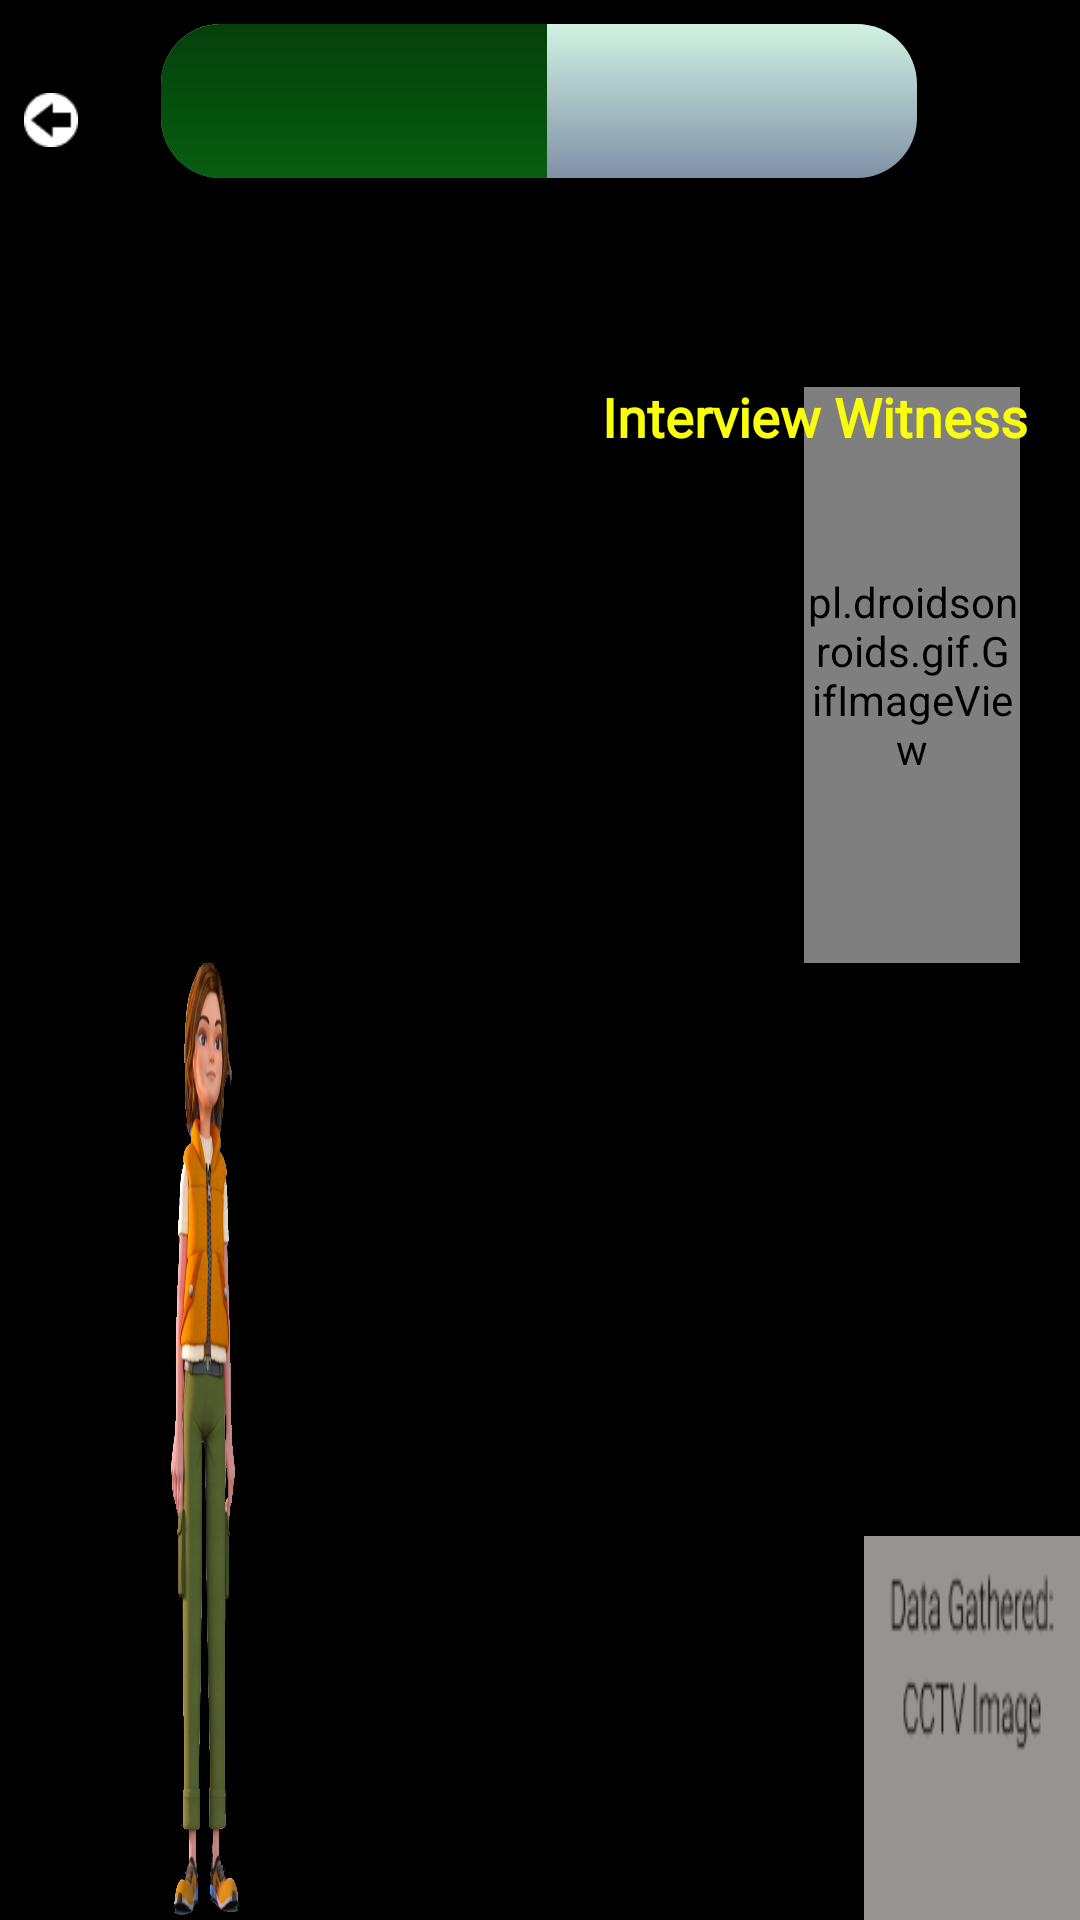

This screen was rendered from an Android layout file. Write that file and the resources it references.
<!-- AndroidManifest.xml: application theme android:Theme.NoTitleBar.Fullscreen -->
<!-- res/layout/activity_page10.xml -->
<?xml version="1.0" encoding="utf-8"?>
<androidx.constraintlayout.widget.ConstraintLayout xmlns:android="http://schemas.android.com/apk/res/android"
    xmlns:app="http://schemas.android.com/apk/res-auto"
    xmlns:tools="http://schemas.android.com/tools"
    android:layout_width="match_parent"
    android:layout_height="match_parent"
    tools:context=".Page10Activity">

    <ImageView
        android:id="@+id/bgImg"
        android:layout_width="fill_parent"
        android:layout_height="fill_parent"
        android:scaleType="fitXY"
        android:src="@drawable/back5"
        app:layout_constraintStart_toStartOf="parent"
        app:layout_constraintTop_toTopOf="parent" />

    <pl.droidsonroids.gif.GifImageView
        android:id="@+id/gifImageView2"
        android:layout_width="0dp"
        android:layout_height="0dp"
        android:src="@drawable/location"
        app:layout_constraintBottom_toBottomOf="parent"
        app:layout_constraintEnd_toEndOf="parent"
        app:layout_constraintHeight_percent="0.3"
        app:layout_constraintHorizontal_bias="0.931"
        app:layout_constraintStart_toStartOf="parent"
        app:layout_constraintTop_toTopOf="parent"
        app:layout_constraintVertical_bias="0.288"
        app:layout_constraintWidth_percent="0.2" />

    <ImageView
        android:id="@+id/imageView19"
        android:layout_width="0dp"
        android:layout_height="0dp"
        android:scaleType="fitXY"
        android:src="@drawable/datacctv"
        app:layout_constraintBottom_toBottomOf="parent"
        app:layout_constraintEnd_toEndOf="parent"
        app:layout_constraintHeight_percent="0.2"
        app:layout_constraintHorizontal_bias="1.0"
        app:layout_constraintStart_toEndOf="@+id/b1"
        app:layout_constraintTop_toBottomOf="@+id/b1"
        app:layout_constraintVertical_bias="1.0"
        app:layout_constraintWidth_percent="0.2" />

    <TextView
        android:id="@+id/textView4"
        android:layout_width="wrap_content"
        android:layout_height="wrap_content"
        android:fontFamily="@font/roboto"
        android:text="Interview Witness"
        android:textColor="#F9FE0A"
        android:textSize="18sp"
        android:textStyle="bold"
        app:layout_constraintBottom_toBottomOf="parent"
        app:layout_constraintEnd_toEndOf="parent"
        app:layout_constraintHorizontal_bias="0.922"
        app:layout_constraintStart_toStartOf="parent"
        app:layout_constraintTop_toTopOf="parent"
        app:layout_constraintVertical_bias="0.206" />

    <ImageView
        android:id="@+id/imageView4"
        android:layout_width="0dp"
        android:layout_height="0dp"
        android:scaleType="fitXY"
        android:src="@drawable/girl"
        app:layout_constraintBottom_toTopOf="@+id/bgImg"
        app:layout_constraintEnd_toStartOf="@+id/bgImg"
        app:layout_constraintHeight_percent="0.5"
        app:layout_constraintHorizontal_bias="0.723"
        app:layout_constraintStart_toEndOf="@+id/bgImg"
        app:layout_constraintTop_toBottomOf="@+id/bgImg"
        app:layout_constraintVertical_bias="0.333"
        app:layout_constraintWidth_percent="0.4" />

    <ImageView
        android:id="@+id/prev"
        android:layout_width="0dp"
        android:layout_height="0dp"
        android:layout_marginStart="8dp"
        android:layout_marginTop="8dp"
        android:src="@drawable/arrow"
        app:layout_constraintHeight_percent="0.1"
        app:layout_constraintStart_toStartOf="@id/bgImg"
        app:layout_constraintTop_toTopOf="@id/bgImg"
        app:layout_constraintWidth_percent="0.05" />

    <ProgressBar
        android:id="@+id/progressBar"
        style="?android:attr/progressBarStyleHorizontal"
        android:layout_width="0dp"
        android:layout_height="0dp"
        android:layout_marginTop="8dp"
        android:progress="51"
        android:progressDrawable="@drawable/progress"
        app:layout_constraintBottom_toTopOf="@+id/bgImg"
        app:layout_constraintEnd_toEndOf="parent"
        app:layout_constraintHeight_percent="0.08"
        app:layout_constraintHorizontal_bias="0.497"
        app:layout_constraintStart_toStartOf="parent"
        app:layout_constraintTop_toTopOf="parent"
        app:layout_constraintVertical_bias="0.0"
        app:layout_constraintWidth_percent="0.7" />
</androidx.constraintlayout.widget.ConstraintLayout>
<!-- resources referenced by this layout -->
<resources>
  <!-- drawable arrow: png bitmap (drawable, 506 bytes) -->
  <!-- drawable datacctv: png bitmap (drawable, 2699 bytes) -->
  <!-- drawable girl: png bitmap (drawable, 408148 bytes) -->
  <!-- drawable progress (drawable) -->
  <layer-list xmlns:android="http://schemas.android.com/apk/res/android">
  
      
      <item android:id="@android:id/background">
          <shape>
          <corners android:radius="20dp"/>
              <gradient
                  android:angle="270"
                  android:centerColor="#8090A6"
                  android:centerY="1.0"
                  android:endColor="#9FA8B6"
                  android:startColor="#D0F2E2" />
          </shape>
      </item>
  
      
      <item android:id="@android:id/progress">
          <clip>
              <shape>
                  <corners android:radius="20dp"/>
                  <gradient
                      android:angle="270"
                      android:centerColor="#075E10"
                      android:centerY="1.0"
                      android:endColor="#125719"
                      android:startColor="#05400B" />
              </shape>
          </clip>
      </item>
  </layer-list>
</resources>
